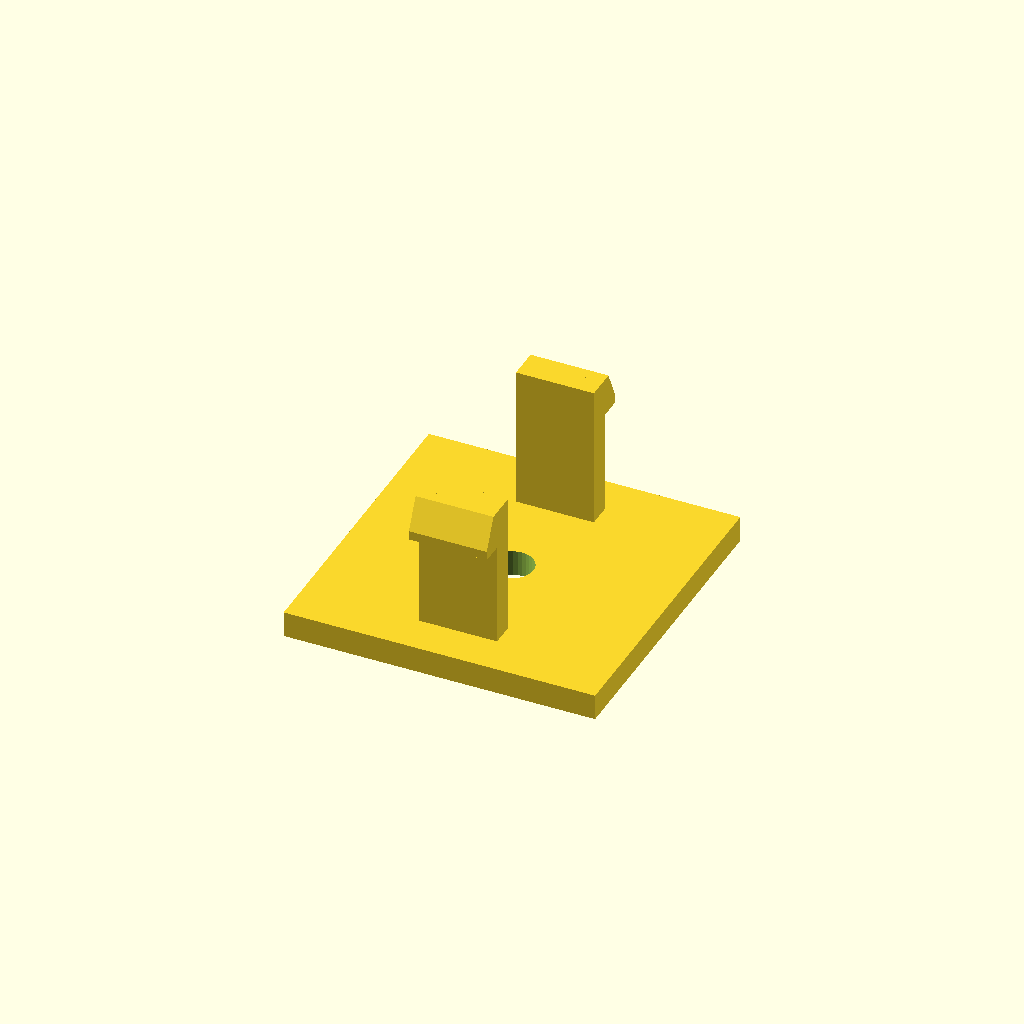
Cell 1: the model at its default parameters.
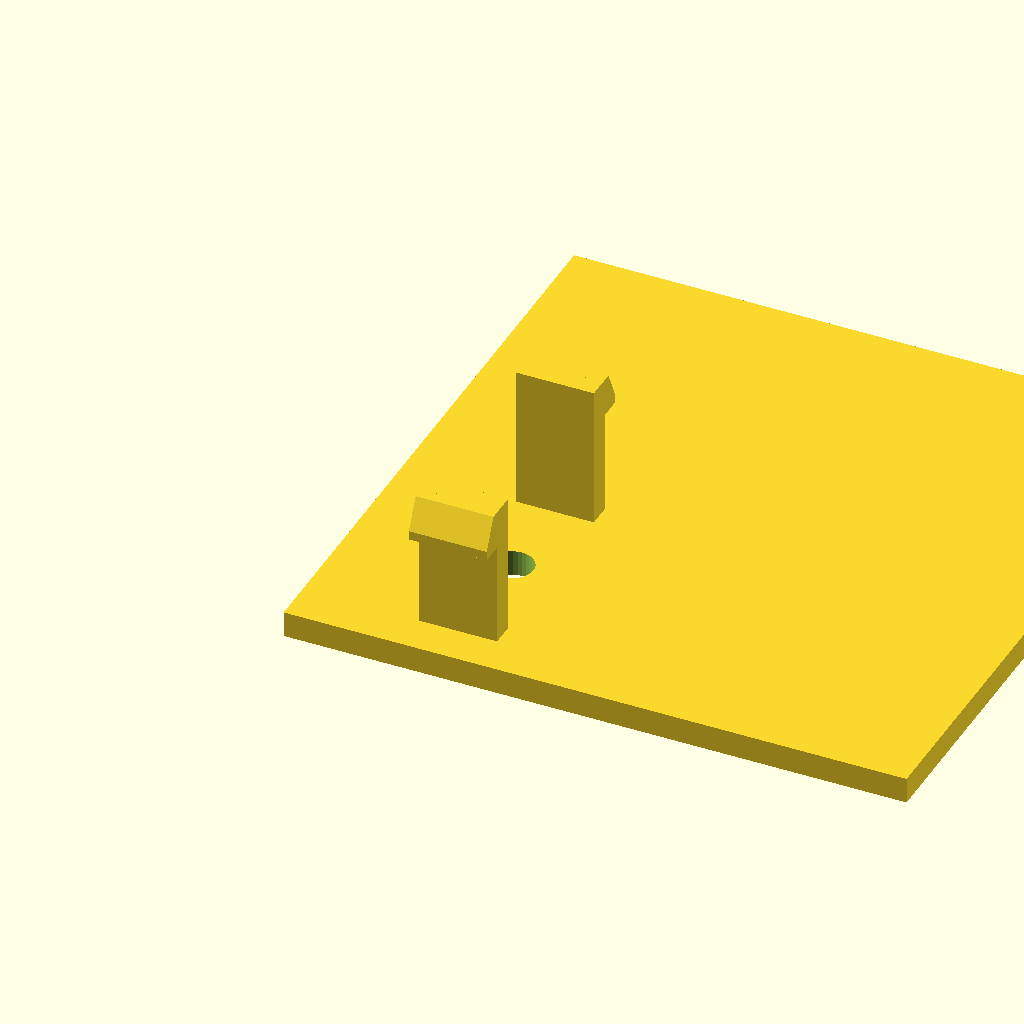
Cell 2: the same model with base_d = 96.
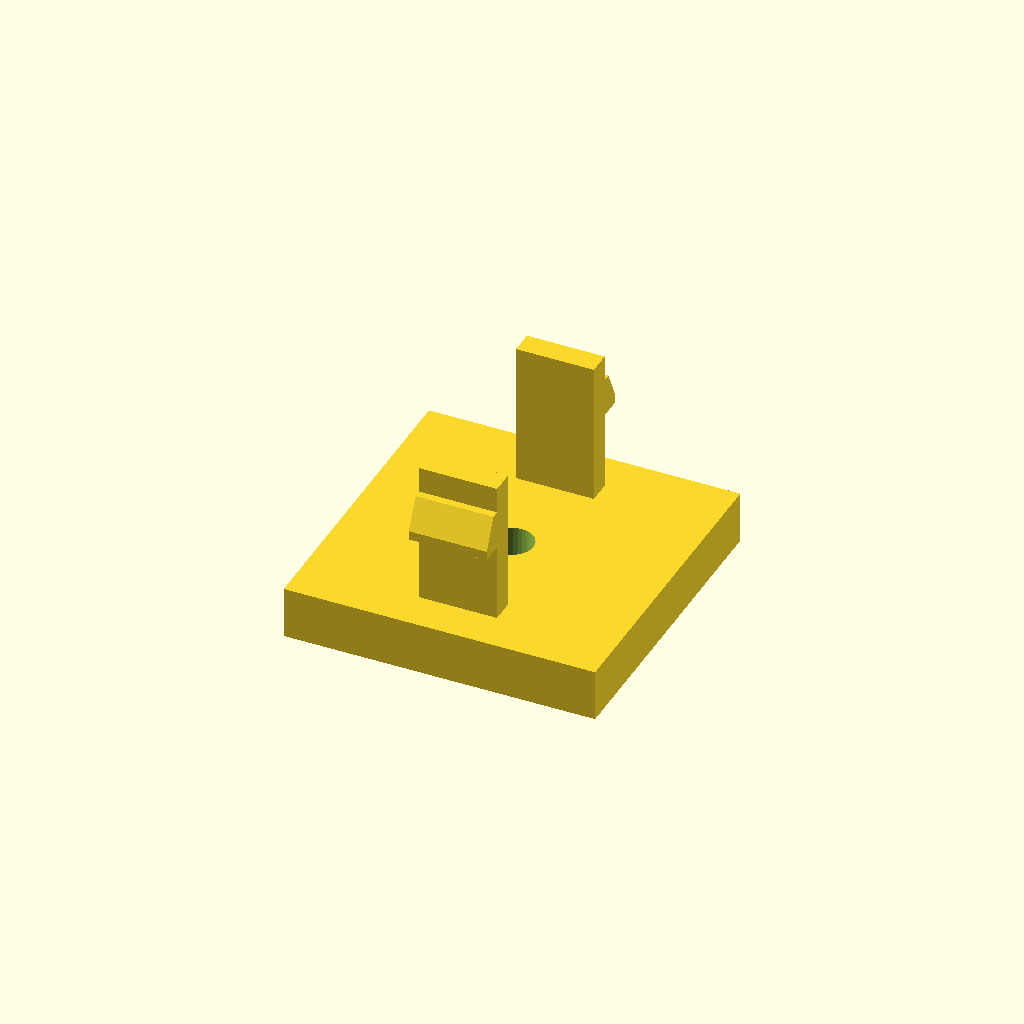
Cell 3: base_h = 8 (everything else at default).
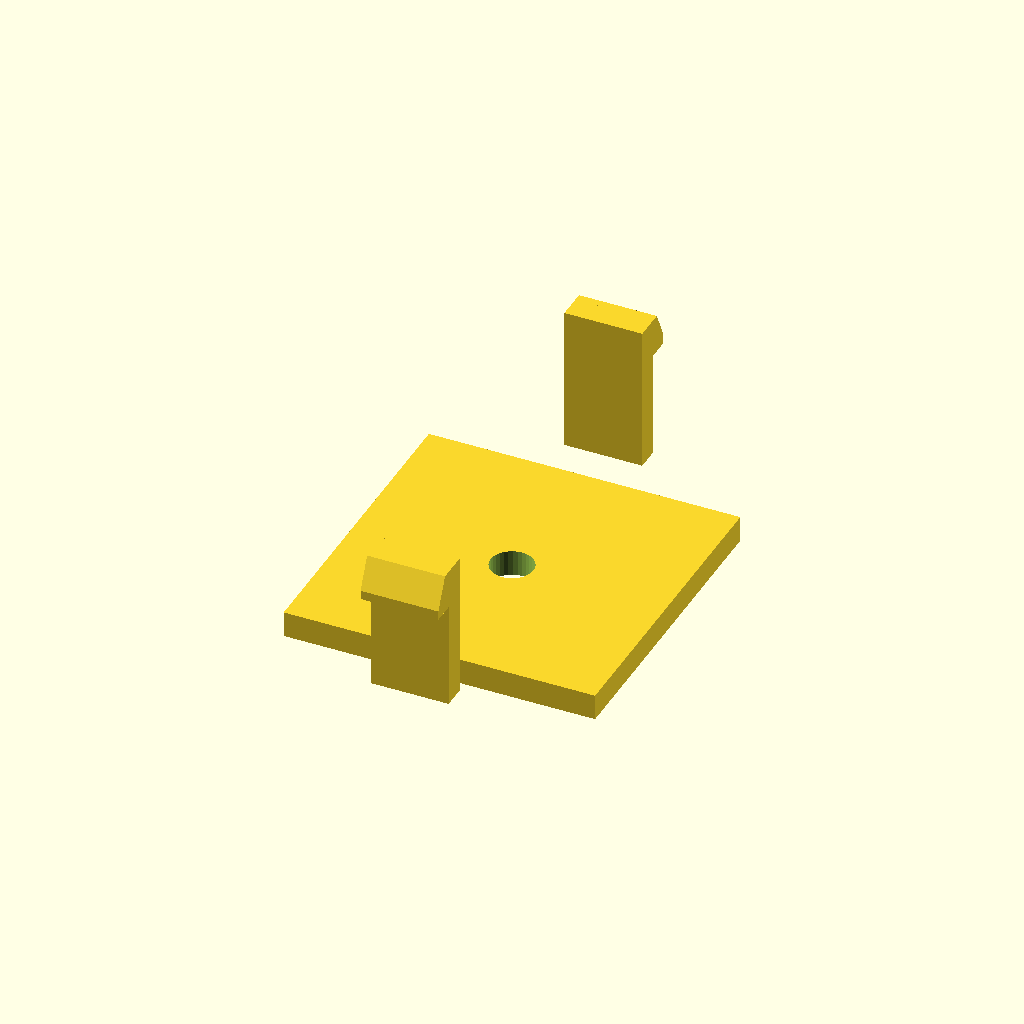
Cell 4 — span set to 64, the other parameters unchanged.
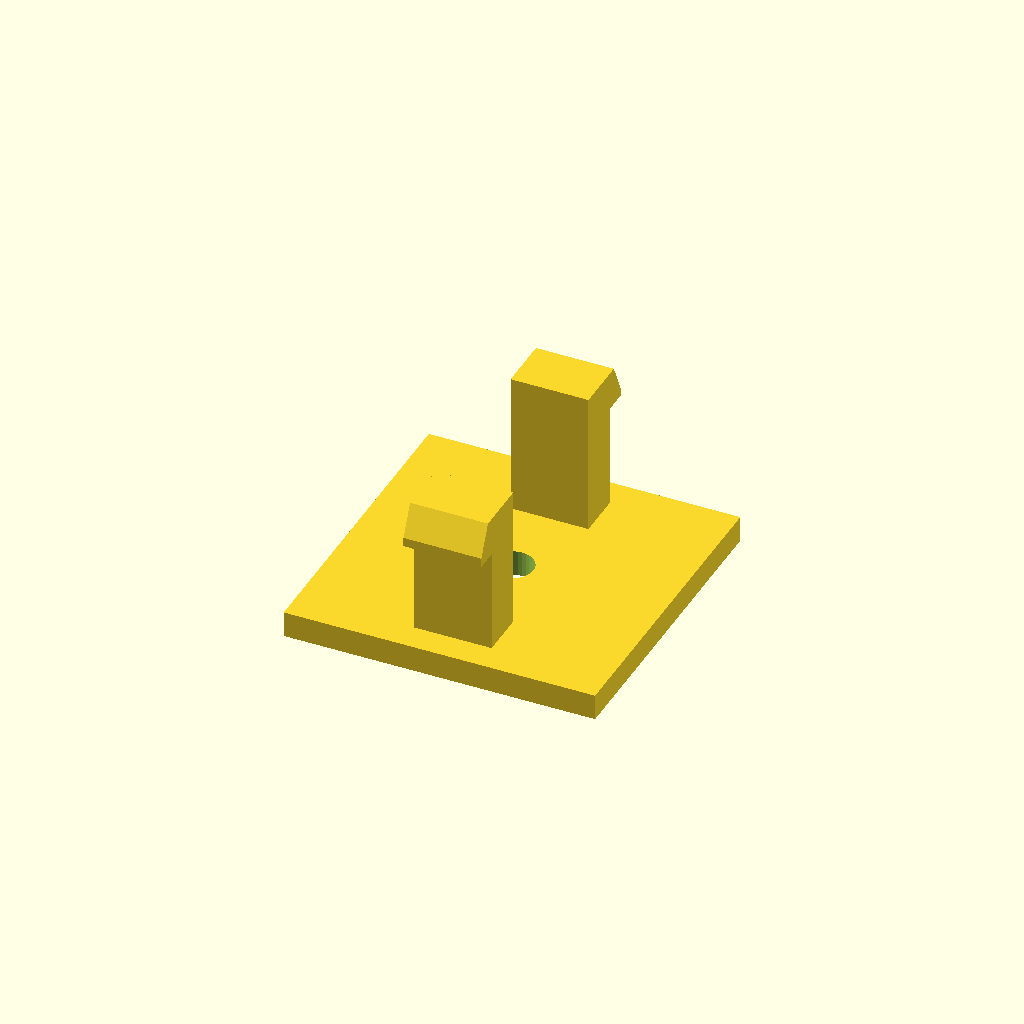
Cell 5: the same model with arm_t = 7.2.
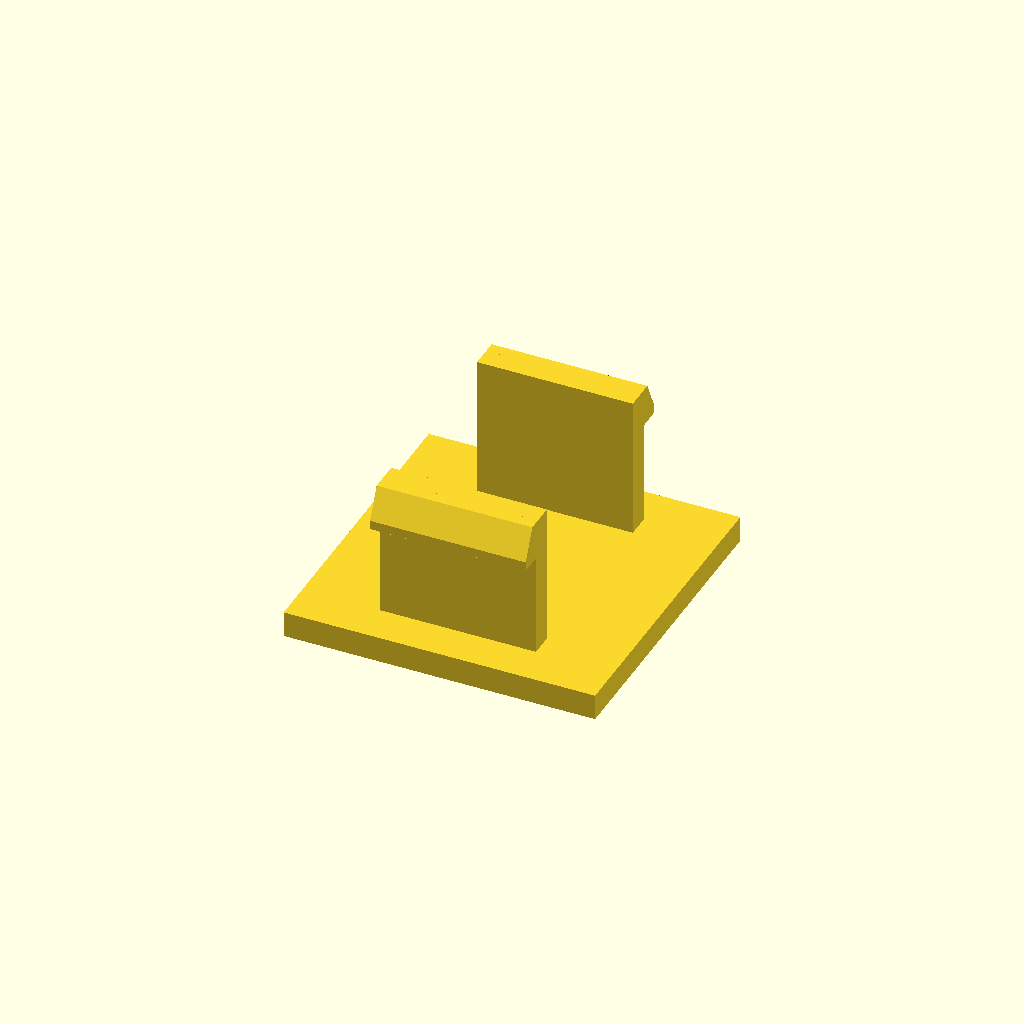
Cell 6 — arm_d set to 24, the other parameters unchanged.
All cells are drawn from one camera (rotation 55°, 0°, 25°, orthographic, colour scheme Cornfield), so only the parameter changes between them.
The OpenSCAD source (optional_data/data/gen3/snapfits/part_0080.scad):
$fn = 32;

// ----------------------------------------------------------------------
// Snap-fit latch: 2 arms, 22 mm tall, 3.6 mm undercut hooks
// ----------------------------------------------------------------------

// --- parameters (mm) ---
base_d = 48;              // base plate depth
base_h = 4;               // base plate thickness
span = 32;                // distance between opposite arms
arm_t = 3.6;              // arm thickness
arm_d = 12;               // arm width
height = 22;              // free arm length
head_len = 3.6;           // hook reach
head_h = 6;               // hook height
lead = 1.4;               // lead-in ramp thickness
bore_d = 6.6;             // base fixing bore
top_z = 26;               // height of the arm tips above the base

arms = 2;

difference() {
  union() {
    /* base plate, centred on the arm ring */
    translate([-24, -24, 0]) cube([base_d, base_d, base_h]);
    for (a = [0 : 360 / arms : 359]) rotate([0, 0, a]) {
    /* arm, sunk 0.5 mm into the base */
    translate([-arm_d / 2, span / 2 - arm_t / 2, base_h - 0.5]) cube([arm_d, arm_t, height + 0.5]);
    /* hook: a convex hull of a tall inner block and a thin outer lip
       gives a flat undercut below and a lead-in ramp on top */
    hull() {
      translate([-arm_d / 2, span / 2 + arm_t / 2 - 0.6, top_z - head_h]) cube([arm_d, lead + 0.4, head_h]);
      translate([-arm_d / 2, span / 2 + arm_t / 2 - 0.2, top_z - head_h]) cube([arm_d, head_len, lead]);
    }
    }
  }
  translate([0, 0, -2.5]) cylinder(h = base_h + 5, d = bore_d);
}
Parameter table extracted from the source (name, type, default, range or options):
base_d: number, default 48
base_h: number, default 4
span: number, default 32
arm_t: number, default 3.6
arm_d: number, default 12
height: number, default 22
head_len: number, default 3.6
head_h: number, default 6
lead: number, default 1.4
bore_d: number, default 6.6
top_z: number, default 26
arms: number, default 2
